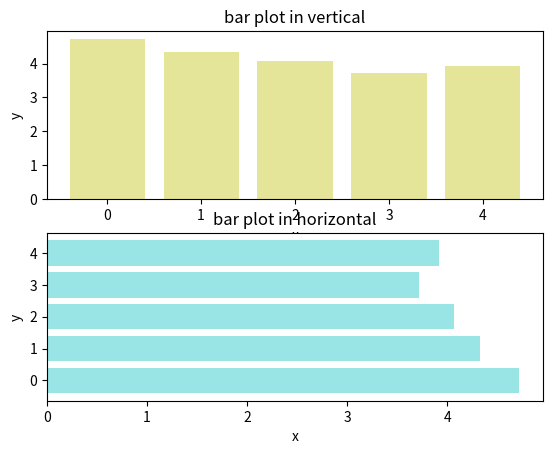

Python code for this plot:
#!/usr/bin/env python
import matplotlib.pyplot as plt
import numpy as np

X = np.arange(5)
Y = 3.14 + 2.71 * np.random.rand(5)

plt.subplots(2)

plt.subplot(211)
plt.bar(X, Y, align='center', alpha=0.4, color='y')
plt.xlabel('x')
plt.ylabel('y')
plt.title('bar plot in vertical')

plt.subplot(212)
plt.barh(X, Y, align='center', alpha=0.4, color='c')
plt.xlabel('x')
plt.ylabel('y')
plt.title('bar plot in horizontal')

plt.savefig('bar.png')
